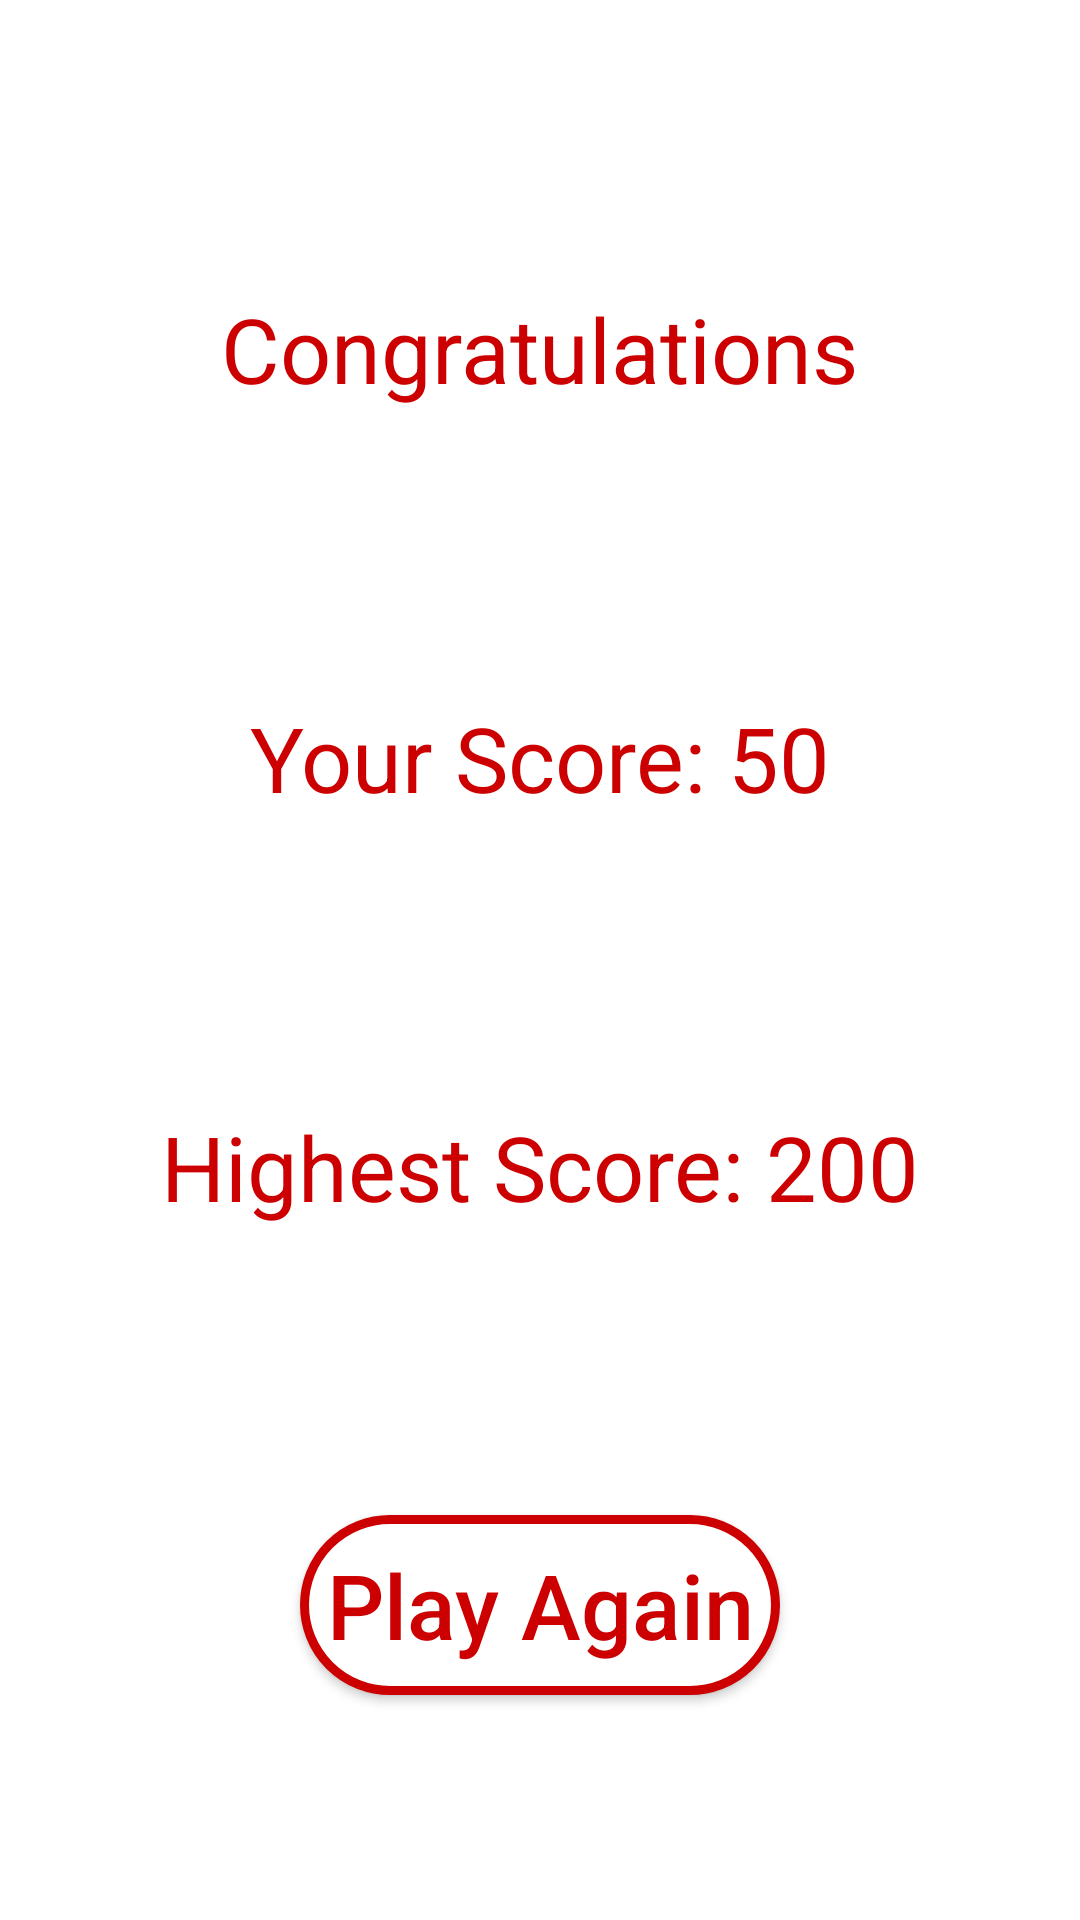

Here is an Android app screen rendered from its layout file. Give the layout XML and the strings, colors and styles it references.
<!-- AndroidManifest.xml: application theme Theme.CoinBird -->
<!-- res/layout/activity_result.xml -->
<?xml version="1.0" encoding="utf-8"?>
<androidx.constraintlayout.widget.ConstraintLayout xmlns:android="http://schemas.android.com/apk/res/android"
    xmlns:app="http://schemas.android.com/apk/res-auto"
    xmlns:tools="http://schemas.android.com/tools"
    android:layout_width="match_parent"
    android:layout_height="match_parent"
    tools:context=".ResultActivity">

    <TextView
        android:id="@+id/tvResultInfo"
        android:layout_width="wrap_content"
        android:layout_height="wrap_content"
        android:text="@string/congratulations"
        android:textColor="@android:color/holo_red_dark"
        android:textSize="30sp"
        app:layout_constraintBottom_toTopOf="@+id/tvMyScore"
        app:layout_constraintEnd_toEndOf="parent"
        app:layout_constraintHorizontal_bias="0.5"
        app:layout_constraintStart_toStartOf="parent"
        app:layout_constraintTop_toTopOf="parent"
        app:layout_constraintVertical_bias="0.5" />

    <TextView
        android:id="@+id/tvMyScore"
        android:layout_width="wrap_content"
        android:layout_height="wrap_content"
        android:text="@string/your_score_50"
        android:textColor="@android:color/holo_red_dark"
        android:textSize="30sp"
        app:layout_constraintBottom_toTopOf="@+id/tvHighestScore"
        app:layout_constraintEnd_toEndOf="parent"
        app:layout_constraintHorizontal_bias="0.5"
        app:layout_constraintStart_toStartOf="parent"
        app:layout_constraintTop_toBottomOf="@+id/tvResultInfo"
        app:layout_constraintVertical_bias="0.5" />

    <TextView
        android:id="@+id/tvHighestScore"
        android:layout_width="wrap_content"
        android:layout_height="wrap_content"
        android:text="@string/highest_score_200"
        android:textColor="@android:color/holo_red_dark"
        android:textSize="30sp"
        app:layout_constraintBottom_toTopOf="@+id/buttonAgain"
        app:layout_constraintEnd_toEndOf="parent"
        app:layout_constraintHorizontal_bias="0.5"
        app:layout_constraintStart_toStartOf="parent"
        app:layout_constraintTop_toBottomOf="@+id/tvMyScore"
        app:layout_constraintVertical_bias="0.5" />

    <Button
        android:id="@+id/buttonAgain"
        android:layout_width="match_parent"
        android:layout_height="60dp"
        android:layout_marginStart="100dp"
        android:layout_marginEnd="100dp"
        android:layout_marginBottom="75dp"
        android:background="@drawable/button_again_background"
        android:text="@string/play_again"
        android:textAllCaps="false"
        android:textColor="@android:color/holo_red_dark"
        android:textSize="30sp"
        app:backgroundTint="@null"
        app:layout_constraintBottom_toBottomOf="parent"
        app:layout_constraintEnd_toEndOf="parent"
        app:layout_constraintStart_toStartOf="parent" />
</androidx.constraintlayout.widget.ConstraintLayout>
<!-- resources referenced by this layout -->
<resources>
  <!-- drawable button_again_background (drawable) -->
  <?xml version="1.0" encoding="utf-8"?>
  <shape xmlns:android="http://schemas.android.com/apk/res/android">
      <stroke
          android:color="@android:color/holo_red_dark"
          android:width="3dp" />
      <corners
          android:radius="30dp"/>
      <solid
          android:color="@android:color/white" />
  </shape>
  <string name="congratulations">Congratulations</string>
  <string name="highest_score_200">Highest Score: 200</string>
  <string name="play_again">Play Again</string>
  <string name="your_score_50">Your Score: 50</string>
  <style name="Theme.CoinBird" parent="Theme.MaterialComponents.DayNight.NoActionBar">
          
          <item name="colorPrimary">@color/purple_500</item>
          <item name="colorPrimaryVariant">@color/purple_700</item>
          <item name="colorOnPrimary">@color/white</item>
          
          <item name="colorSecondary">@color/teal_200</item>
          <item name="colorSecondaryVariant">@color/teal_700</item>
          <item name="colorOnSecondary">@color/black</item>
          
          <item name="android:statusBarColor">?attr/colorPrimaryVariant</item>
          
      </style>
  <!-- not gathered from this repository: default colours our renderer supplied (Android Studio template values) -->
  <color name="purple_500">#FF6200EE</color>
  <color name="purple_700">#FF3700B3</color>
  <color name="teal_200">#FF03DAC5</color>
  <color name="teal_700">#FF018786</color>
  <color name="black">#FF000000</color>
  <color name="white">#FFFFFFFF</color>
</resources>
